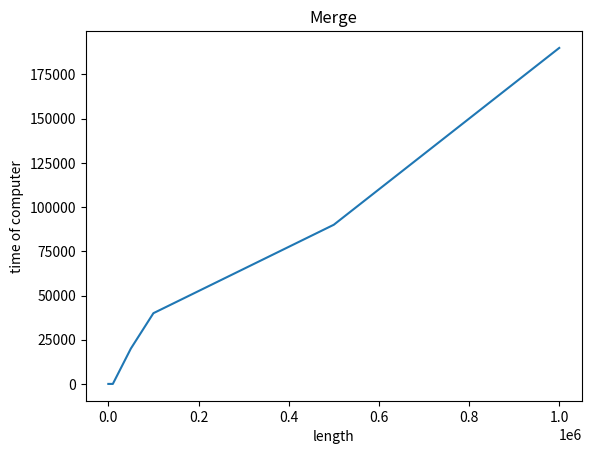

Python code for this plot:
import numpy as np
import matplotlib.pyplot as plt

x=[10,50,100,500,1000,5000,10000,50000,100000,500000,1000000]
y=[0,0,0,0,0,0,0,20000,40000,90000,190000]

plt.figure()
plt.plot(x,y)
plt.xlabel("length")
plt.ylabel("time of computer")
plt.title("Merge")
plt.savefig('Merge.png')
plt.show()


